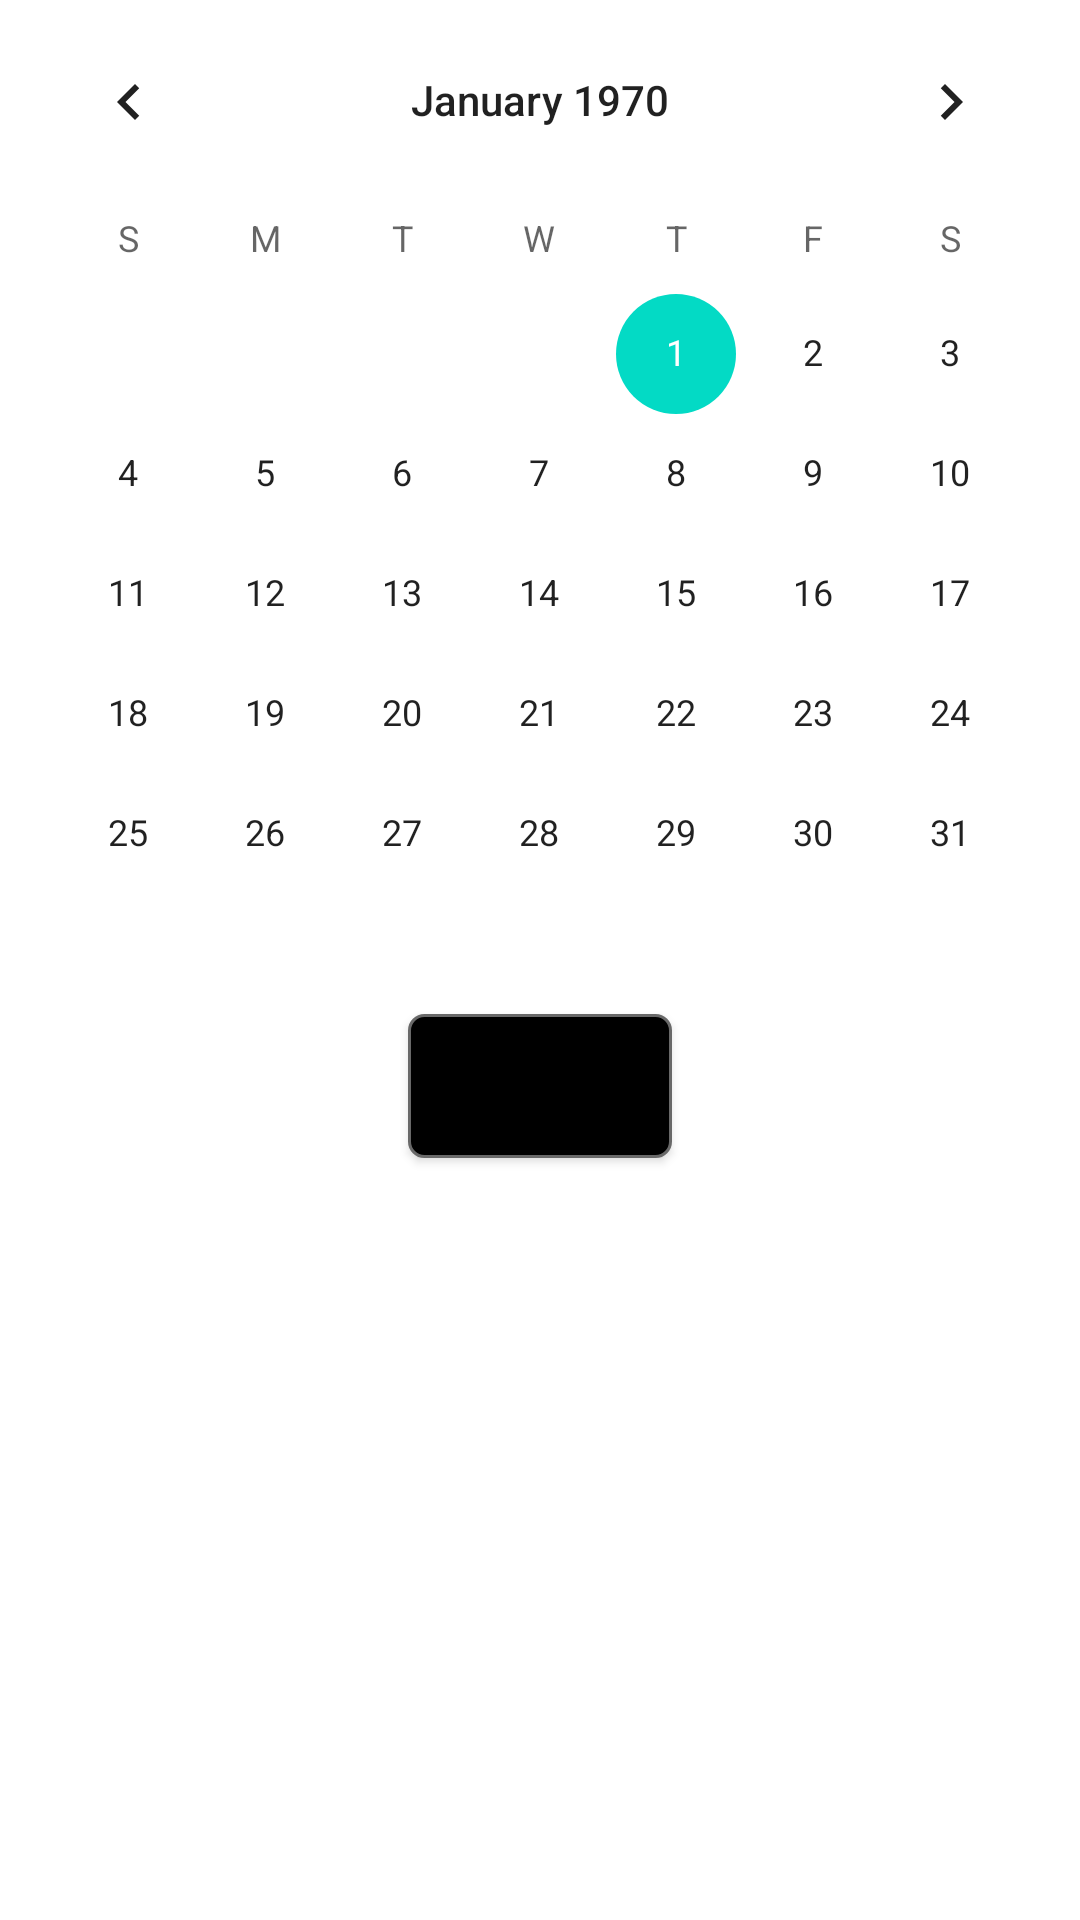

Layout XML and referenced resources for this Android screen:
<!-- AndroidManifest.xml: application theme Theme.UrbanHelp -->
<!-- res/layout/activity_officecleanactivity.xml -->
<?xml version="1.0" encoding="utf-8"?>
<LinearLayout xmlns:android="http://schemas.android.com/apk/res/android"
    xmlns:app="http://schemas.android.com/apk/res-auto"
    xmlns:tools="http://schemas.android.com/tools"
    android:layout_width="match_parent"
    android:layout_height="match_parent"
    android:orientation="vertical"
    tools:context=".shopcleanactivity">

    <CalendarView
        android:id="@+id/calendarViewofficeclean"
        android:layout_width="match_parent"
        android:layout_height="wrap_content" />

    <Button
        android:id="@+id/bookofficeclean"
        android:layout_width="wrap_content"
        android:layout_height="wrap_content"
        android:layout_gravity="center_horizontal"
        android:background="@drawable/buttoncurbe"
        app:backgroundTint="@null"
        android:text="Continue" />
</LinearLayout>
<!-- resources referenced by this layout -->
<resources>
  <!-- drawable buttoncurbe (drawable) -->
  <?xml version="1.0" encoding="utf-8"?>
  <shape xmlns:android="http://schemas.android.com/apk/res/android">
      <corners android:topLeftRadius="5dp" android:topRightRadius="5dp"
          android:bottomLeftRadius="5dp" android:bottomRightRadius="5dp" />
      <stroke android:width="1dip" android:color="#696969"/>
      <solid android:color="@color/black"></solid>
  </shape>
  <style name="Theme.UrbanHelp" parent="Theme.MaterialComponents.DayNight.DarkActionBar">
          
          <item name="colorPrimary">@color/purple_500</item>
          <item name="colorPrimaryVariant">@color/purple_700</item>
          <item name="colorOnPrimary">@color/white</item>
          
          <item name="colorSecondary">@color/teal_200</item>
          <item name="colorSecondaryVariant">@color/teal_700</item>
          <item name="colorOnSecondary">@color/black</item>
          
          <item name="android:statusBarColor" tools:targetApi="l">?attr/colorPrimaryVariant</item>
          
      </style>
  <!-- not gathered from this repository: default colours our renderer supplied (Android Studio template values) -->
  <color name="purple_500">#FF6200EE</color>
  <color name="purple_700">#FF3700B3</color>
  <color name="teal_200">#FF03DAC5</color>
  <color name="teal_700">#FF018786</color>
  <color name="black">#FF000000</color>
  <color name="white">#FFFFFFFF</color>
</resources>
